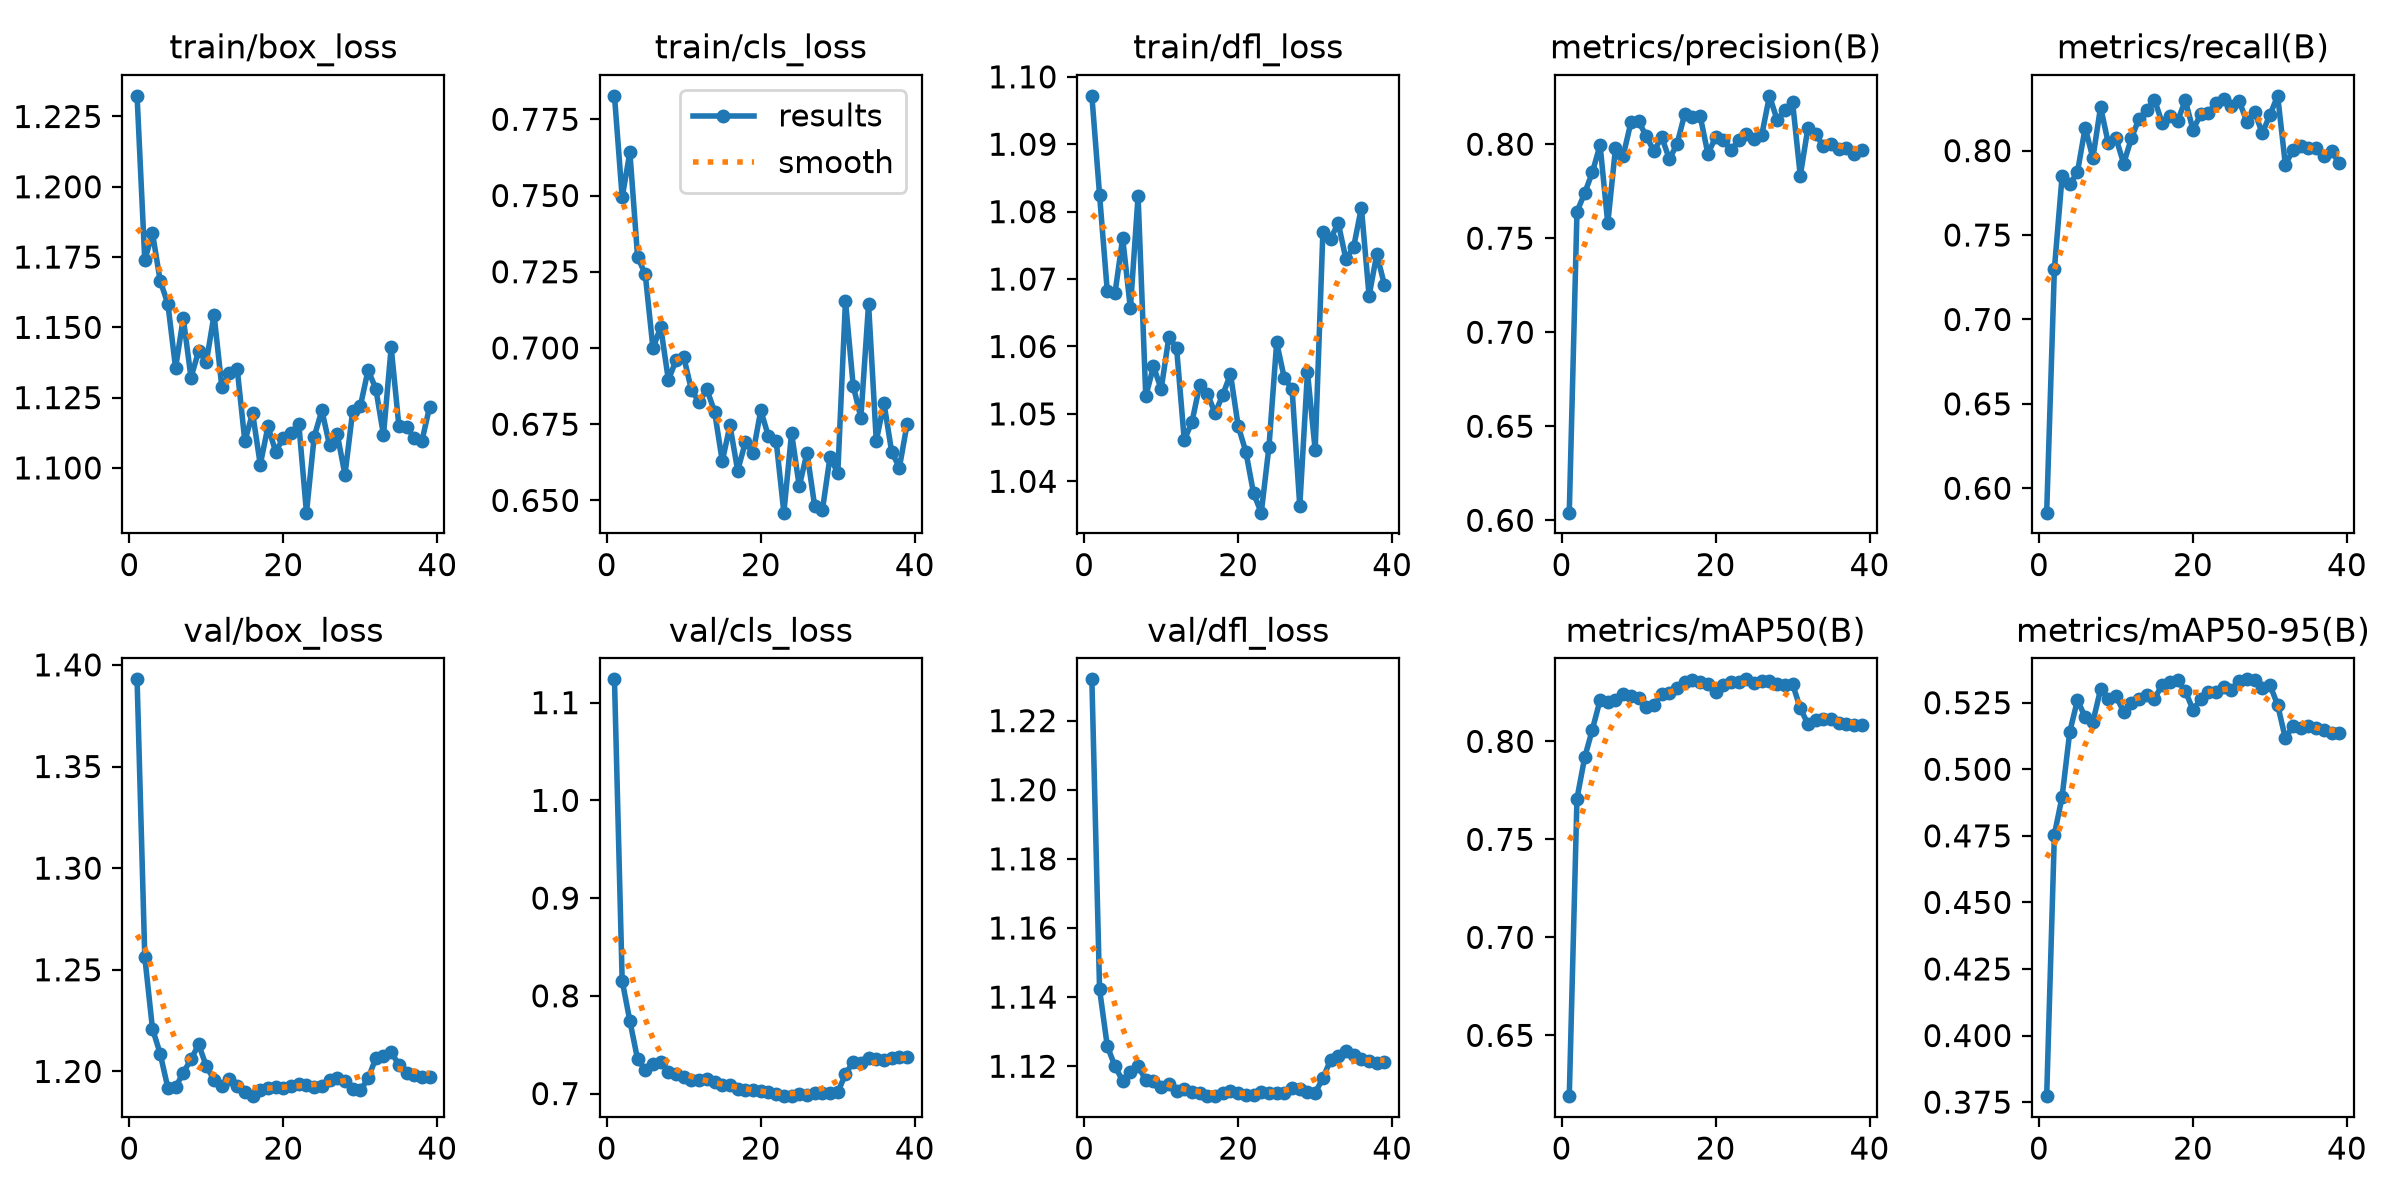

The table this chart was drawn from, first rows:
epoch, time, train/box_loss, train/cls_loss, train/dfl_loss, metrics/precision(B), metrics/recall(B), metrics/mAP50(B), metrics/mAP50-95(B), val/box_loss, val/cls_loss, val/dfl_loss, lr/pg0, lr/pg1, lr/pg2
1, 7.592, 1.232, 0.7827, 1.097, 0.6041, 0.5856, 0.619, 0.3772, 1.393, 1.124, 1.232, 3.18182e-05, 3.18182e-05, 0.06821
2, 14.7, 1.174, 0.7494, 1.082, 0.7641, 0.7298, 0.7708, 0.4755, 1.256, 0.8155, 1.142, 6.3539e-05, 6.3539e-05, 0.03491
3, 21.91, 1.184, 0.7642, 1.068, 0.774, 0.7847, 0.7918, 0.4896, 1.221, 0.7743, 1.126, 9.36098e-05, 9.36098e-05, 0.001609
4, 28.9, 1.167, 0.73, 1.068, 0.7851, 0.78, 0.806, 0.5141, 1.209, 0.7351, 1.12, 9.2575e-05, 9.2575e-05, 9.2575e-05
5, 35.6, 1.158, 0.7241, 1.076, 0.7995, 0.7873, 0.8211, 0.526, 1.192, 0.7243, 1.116, 9.01e-05, 9.01e-05, 9.01e-05
6, 42.24, 1.136, 0.6999, 1.066, 0.7579, 0.8136, 0.8202, 0.5196, 1.192, 0.7307, 1.118, 8.7625e-05, 8.7625e-05, 8.7625e-05
7, 48.93, 1.153, 0.7069, 1.082, 0.7978, 0.7956, 0.8214, 0.5177, 1.199, 0.7325, 1.12, 8.515e-05, 8.515e-05, 8.515e-05
8, 55.71, 1.132, 0.6895, 1.053, 0.7938, 0.8259, 0.8243, 0.5301, 1.206, 0.7225, 1.116, 8.2675e-05, 8.2675e-05, 8.2675e-05
9, 62.47, 1.142, 0.696, 1.057, 0.8115, 0.8044, 0.8234, 0.5264, 1.213, 0.7201, 1.116, 8.02e-05, 8.02e-05, 8.02e-05
10, 69.62, 1.138, 0.697, 1.054, 0.8122, 0.8074, 0.8222, 0.5275, 1.202, 0.7174, 1.114, 7.7725e-05, 7.7725e-05, 7.7725e-05
11, 77.03, 1.154, 0.6862, 1.061, 0.8043, 0.7923, 0.8177, 0.5216, 1.196, 0.7139, 1.115, 7.525e-05, 7.525e-05, 7.525e-05
12, 84.28, 1.129, 0.6823, 1.06, 0.7962, 0.8073, 0.8188, 0.5247, 1.193, 0.7142, 1.113, 7.2775e-05, 7.2775e-05, 7.2775e-05
13, 91.73, 1.134, 0.6864, 1.046, 0.8039, 0.819, 0.8241, 0.5265, 1.196, 0.7148, 1.113, 7.03e-05, 7.03e-05, 7.03e-05
14, 98.91, 1.135, 0.6791, 1.049, 0.792, 0.8239, 0.8245, 0.528, 1.193, 0.7113, 1.113, 6.7825e-05, 6.7825e-05, 6.7825e-05
15, 106.2, 1.109, 0.6629, 1.054, 0.8002, 0.8303, 0.8272, 0.5266, 1.19, 0.7084, 1.112, 6.535e-05, 6.535e-05, 6.535e-05
16, 113.4, 1.12, 0.6746, 1.053, 0.8162, 0.8163, 0.8305, 0.5316, 1.188, 0.7089, 1.111, 6.2875e-05, 6.2875e-05, 6.2875e-05
17, 120.5, 1.101, 0.6598, 1.05, 0.8147, 0.8203, 0.8311, 0.5329, 1.191, 0.7046, 1.112, 6.04e-05, 6.04e-05, 6.04e-05
18, 127.6, 1.115, 0.6691, 1.053, 0.815, 0.8175, 0.8305, 0.5334, 1.192, 0.7032, 1.112, 5.7925e-05, 5.7925e-05, 5.7925e-05
19, 134.7, 1.106, 0.6656, 1.056, 0.7949, 0.8298, 0.8294, 0.5295, 1.192, 0.7038, 1.113, 5.545e-05, 5.545e-05, 5.545e-05
20, 142, 1.111, 0.6795, 1.048, 0.8036, 0.8124, 0.8252, 0.5223, 1.192, 0.7021, 1.112, 5.2975e-05, 5.2975e-05, 5.2975e-05
21, 149.4, 1.112, 0.671, 1.044, 0.8024, 0.8214, 0.8286, 0.5262, 1.193, 0.7016, 1.112, 5.05e-05, 5.05e-05, 5.05e-05
22, 156.9, 1.116, 0.6695, 1.038, 0.7967, 0.8224, 0.8303, 0.5292, 1.194, 0.6994, 1.112, 4.8025e-05, 4.8025e-05, 4.8025e-05
23, 164.3, 1.084, 0.646, 1.035, 0.802, 0.8284, 0.8303, 0.529, 1.193, 0.6974, 1.112, 4.555e-05, 4.555e-05, 4.555e-05
24, 171.6, 1.111, 0.6721, 1.045, 0.8052, 0.8305, 0.8317, 0.5307, 1.192, 0.6973, 1.112, 4.3075e-05, 4.3075e-05, 4.3075e-05
25, 178.7, 1.12, 0.6546, 1.061, 0.8028, 0.8264, 0.83, 0.5299, 1.193, 0.6993, 1.112, 4.06e-05, 4.06e-05, 4.06e-05
26, 186, 1.108, 0.6656, 1.055, 0.8049, 0.8294, 0.831, 0.5332, 1.196, 0.6984, 1.112, 3.8125e-05, 3.8125e-05, 3.8125e-05
27, 192.9, 1.112, 0.6482, 1.054, 0.8257, 0.8171, 0.8306, 0.5338, 1.197, 0.7003, 1.114, 3.565e-05, 3.565e-05, 3.565e-05
28, 200.1, 1.098, 0.6468, 1.036, 0.8128, 0.8231, 0.8293, 0.5337, 1.195, 0.7005, 1.113, 3.3175e-05, 3.3175e-05, 3.3175e-05
29, 207.3, 1.12, 0.6644, 1.056, 0.818, 0.8103, 0.8285, 0.5307, 1.191, 0.7008, 1.113, 3.07e-05, 3.07e-05, 3.07e-05
30, 214.7, 1.122, 0.6589, 1.045, 0.8223, 0.8213, 0.8293, 0.5316, 1.191, 0.7013, 1.112, 2.8225e-05, 2.8225e-05, 2.8225e-05
31, 220.8, 1.135, 0.7154, 1.077, 0.7833, 0.8325, 0.8169, 0.5241, 1.197, 0.7199, 1.117, 2.575e-05, 2.575e-05, 2.575e-05
32, 226.7, 1.128, 0.6876, 1.076, 0.8088, 0.7916, 0.8088, 0.5116, 1.206, 0.7324, 1.122, 2.3275e-05, 2.3275e-05, 2.3275e-05
33, 232.6, 1.112, 0.6772, 1.078, 0.8053, 0.8005, 0.8111, 0.5164, 1.207, 0.7318, 1.123, 2.08e-05, 2.08e-05, 2.08e-05
34, 238.6, 1.143, 0.7145, 1.073, 0.799, 0.8025, 0.8112, 0.5154, 1.21, 0.7366, 1.124, 1.8325e-05, 1.8325e-05, 1.8325e-05
35, 244.5, 1.115, 0.6695, 1.075, 0.8001, 0.8016, 0.8112, 0.5161, 1.203, 0.7357, 1.123, 1.585e-05, 1.585e-05, 1.585e-05
36, 250.5, 1.115, 0.6819, 1.081, 0.7976, 0.8015, 0.8093, 0.5157, 1.199, 0.7343, 1.122, 1.3375e-05, 1.3375e-05, 1.3375e-05
37, 256.4, 1.111, 0.6659, 1.067, 0.798, 0.7968, 0.8089, 0.5148, 1.198, 0.7362, 1.121, 1.09e-05, 1.09e-05, 1.09e-05
38, 262.4, 1.11, 0.6608, 1.074, 0.7946, 0.7997, 0.8086, 0.5135, 1.197, 0.7374, 1.121, 8.425e-06, 8.425e-06, 8.425e-06
39, 268.3, 1.122, 0.675, 1.069, 0.7968, 0.7924, 0.8085, 0.5134, 1.197, 0.7379, 1.121, 5.95e-06, 5.95e-06, 5.95e-06
